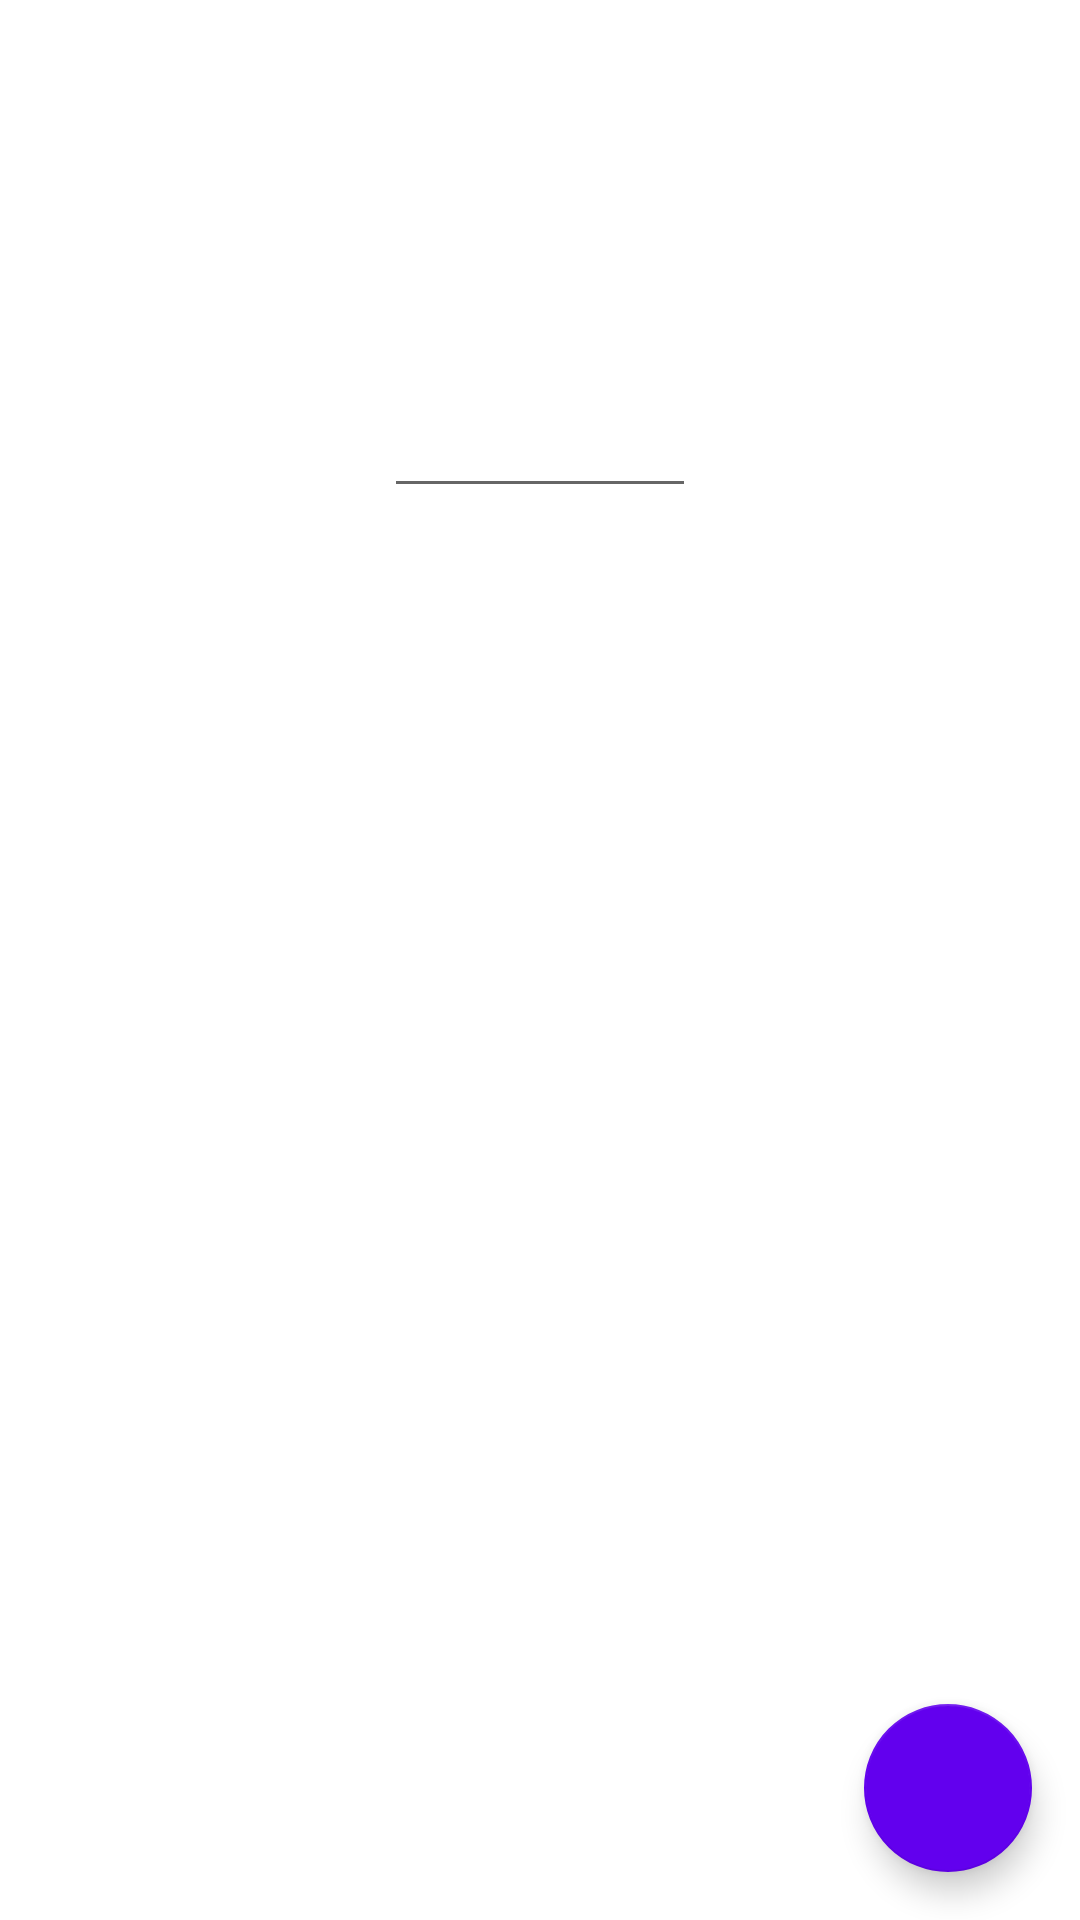

Layout XML and referenced resources for this Android screen:
<!-- AndroidManifest.xml: application theme AppTheme -->
<!-- res/layout/fragment_home.xml -->
<?xml version="1.0" encoding="utf-8"?>
<androidx.constraintlayout.widget.ConstraintLayout xmlns:android="http://schemas.android.com/apk/res/android"
    xmlns:app="http://schemas.android.com/apk/res-auto"
    xmlns:tools="http://schemas.android.com/tools"
    android:layout_width="match_parent"
    android:layout_height="match_parent"
    tools:context=".ui.home.HomeFragment"
    tools:ignore="ContentDescription">

    <com.google.android.material.floatingactionbutton.FloatingActionButton
        android:id="@+id/sendButton"
        android:layout_width="wrap_content"
        android:layout_height="wrap_content"
        android:clickable="true"
        android:layout_margin="16dp"
        app:layout_constraintBottom_toBottomOf="parent"
        app:layout_constraintEnd_toEndOf="parent"
        android:src="@drawable/send"
        app:backgroundTint="@color/purple_500"/>

    <EditText
        android:id="@+id/mathEquation"
        android:layout_width="fill_parent"
        android:layout_height="wrap_content"
        android:inputType="text"
        android:layout_margin="128dp"
        android:gravity="top"
        app:layout_constraintTop_toTopOf="parent"/>

</androidx.constraintlayout.widget.ConstraintLayout>
<!-- resources referenced by this layout -->
<resources>
  <style name="AppTheme" parent="AppTheme.Base" />
  <style name="AppTheme.Base" parent="Theme.MaterialComponents.DayNight.NoActionBar">
          
          <item name="colorPrimary">@color/purple_500</item>
          <item name="colorPrimaryVariant">@color/purple_700</item>
          <item name="colorOnPrimary">@color/white</item>
          
          <item name="colorSecondary">@color/teal_200</item>
          <item name="colorSecondaryVariant">@color/teal_700</item>
          <item name="colorOnSecondary">@color/black</item>
      </style>
  <!-- not gathered from this repository: default colours our renderer supplied (Android Studio template values) -->
  <color name="purple_500">#FF6200EE</color>
  <color name="purple_700">#FF3700B3</color>
  <color name="teal_200">#FF03DAC5</color>
  <color name="teal_700">#FF018786</color>
  <color name="black">#FF000000</color>
  <color name="white">#FFFFFFFF</color>
</resources>
